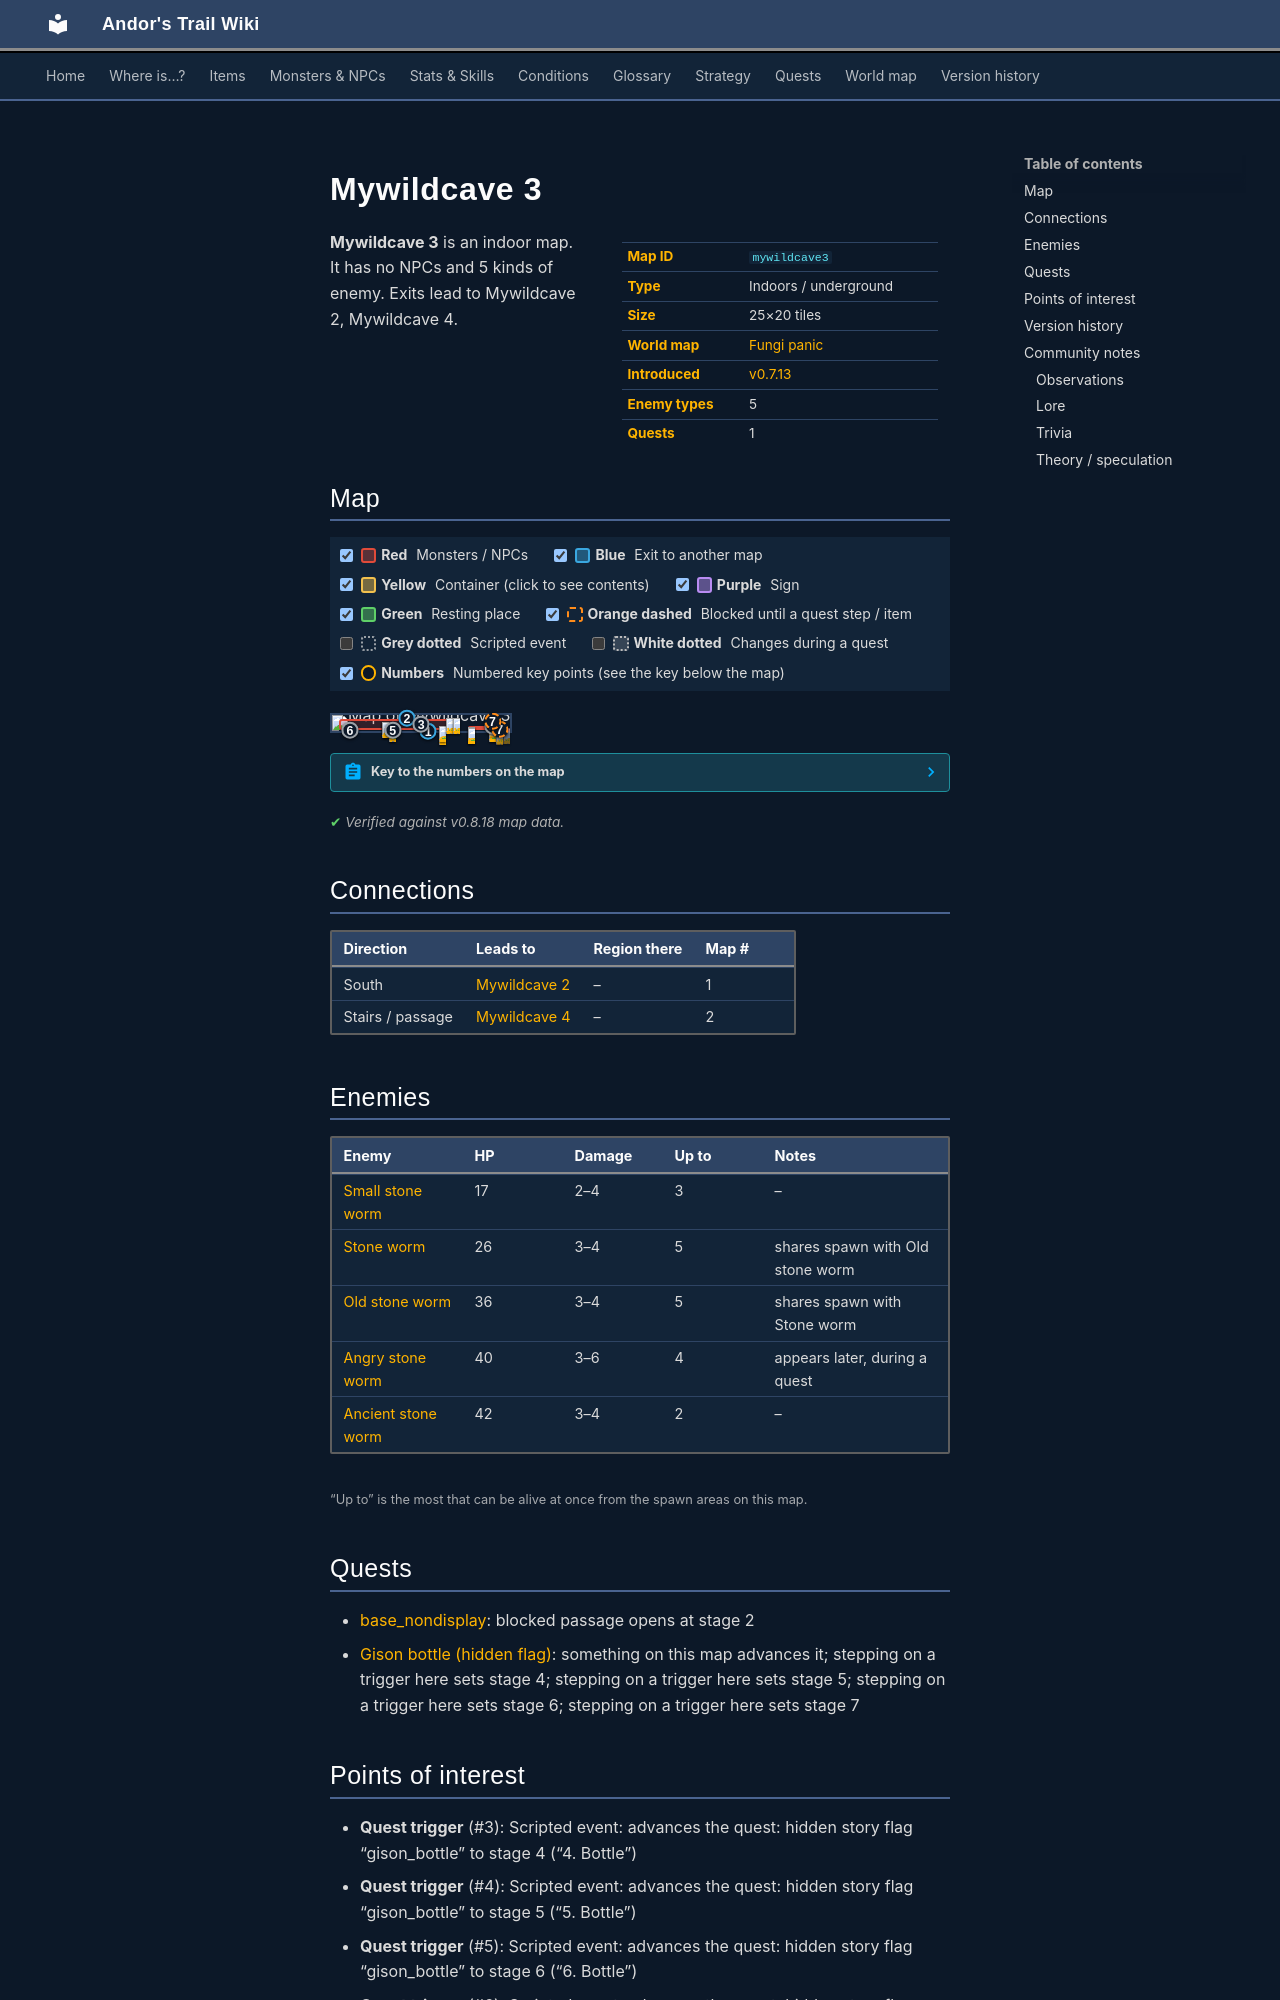

repository: asdfghjkl628/Andor-s-Trail-Wikiiii · page: maps/mywildcave3/index.html · generator: mkdocs

---
description: "Mywildcave 3 is an indoor location in Andor's Trail. Enemies: Small stone worm, Stone worm, Old stone worm, Angry stone worm, Ancient stone worm. Exits to Mywildcave 2, Mywildcave 4."
---

# Mywildcave 3

<div class="infobox" markdown>

| | |
|---|---|
| **Map ID** | `mywildcave3` |
| **Type** | Indoors / underground |
| **Size** | 25×20 tiles |
| **World map** | [Fungi panic](index.md) |
| **Introduced** | [v0.7.13](../versions/0.7.13.md) |
| **Enemy types** | 5 |
| **Quests** | 1 |

</div>

**Mywildcave 3** is an indoor map. It has no NPCs and 5 kinds of enemy. Exits lead to Mywildcave 2, Mywildcave 4.
